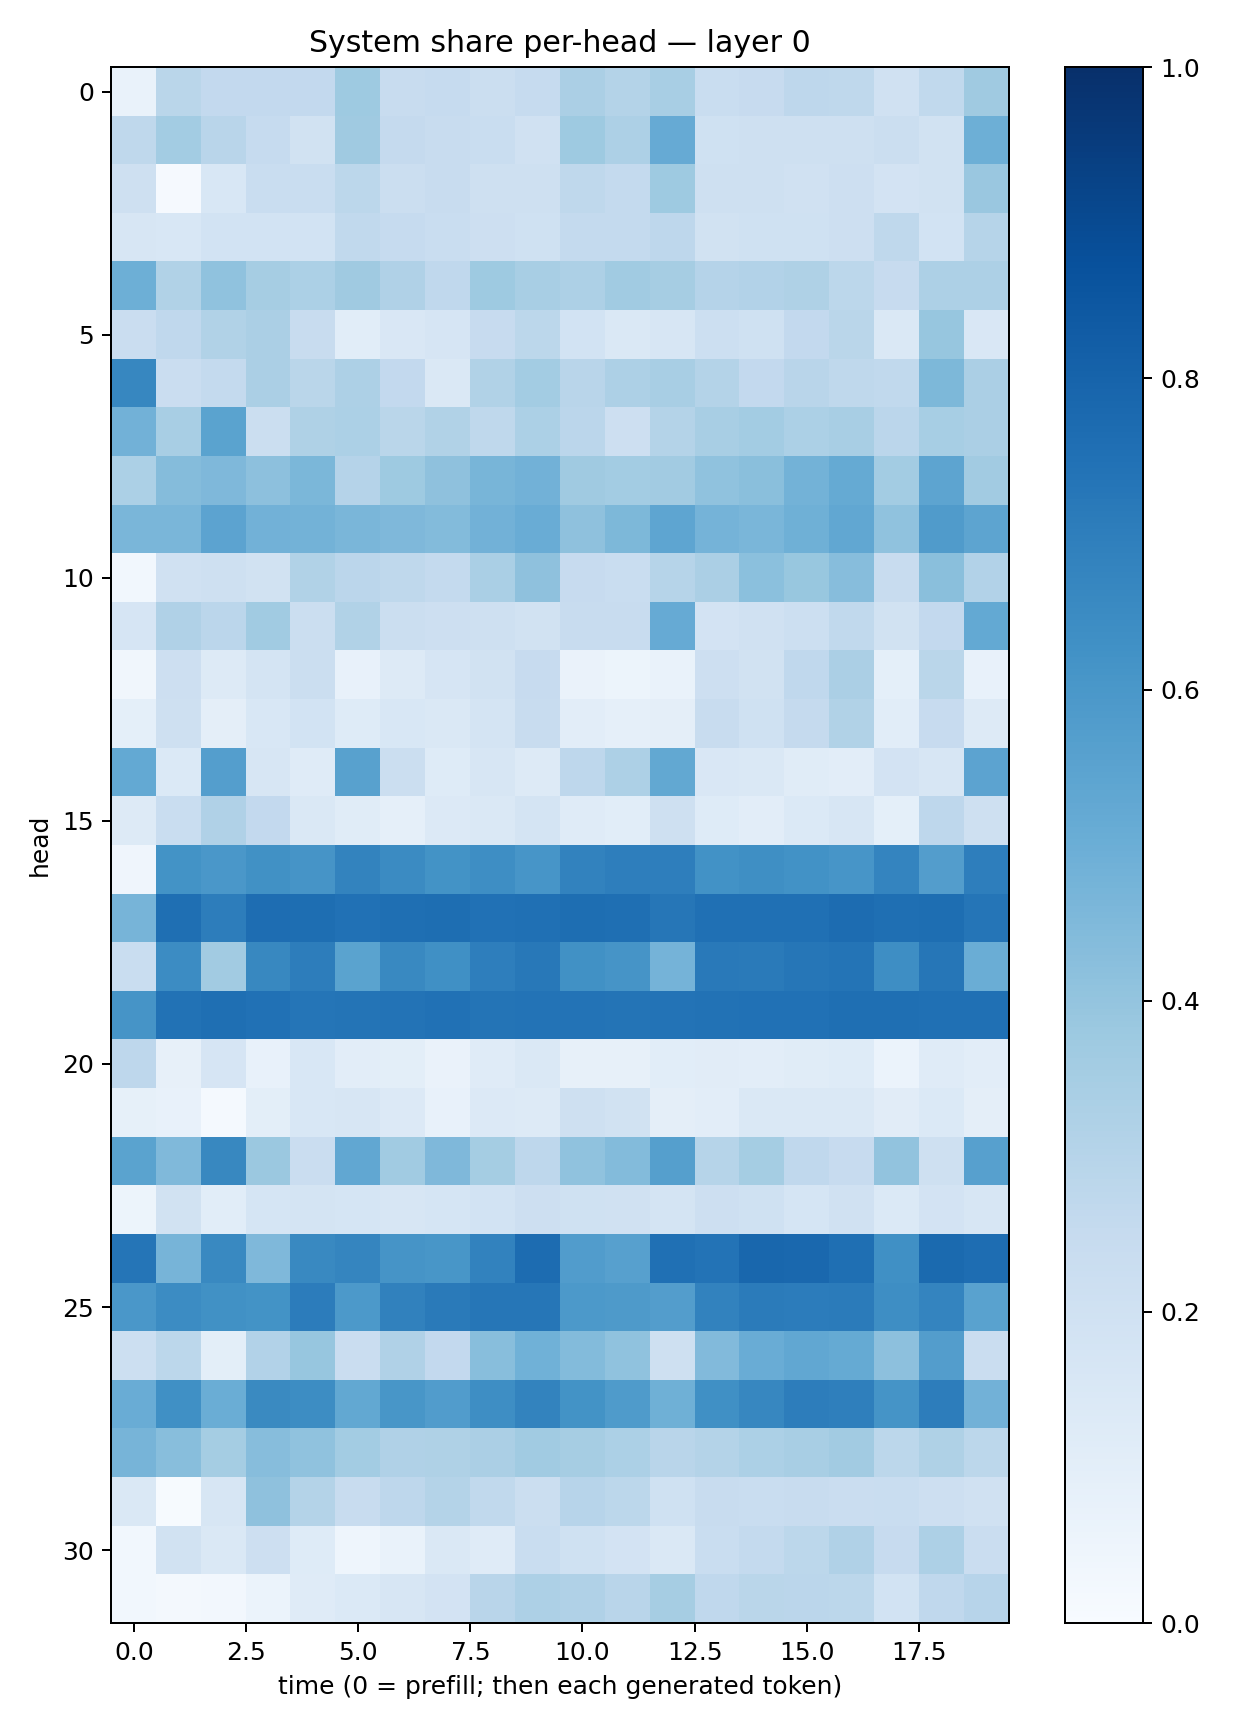

Data behind this chart, as committed beside it:
0.06960491, 0.28742775, 0.25997588, 0.2588922, 0.2608906, 0.37282506, 0.24037121, 0.24632032, 0.22639725, 0.24881308, 0.333082, 0.306253, 0.34118056, 0.23234618, 0.24547155, 0.27499312, 0.2720941, 0.19682156, 0.2647582, 0.37076846
0.2701, 0.3592, 0.2929, 0.2467, 0.1876, 0.3706, 0.2536, 0.2375, 0.234, 0.1961, 0.3733, 0.3276, 0.5128, 0.2005, 0.2046, 0.2051, 0.2059, 0.2223, 0.1952, 0.4938
0.2036, 0.008767, 0.1553, 0.2307, 0.2318, 0.2798, 0.2196, 0.237, 0.2095, 0.2052, 0.2696, 0.2557, 0.3738, 0.2086, 0.2069, 0.1987, 0.2123, 0.1807, 0.1901, 0.3846
0.1584, 0.1544, 0.1837, 0.1845, 0.1845, 0.2638, 0.2495, 0.231, 0.2111, 0.2026, 0.2558, 0.257, 0.2739, 0.1918, 0.2026, 0.2007, 0.2118, 0.2726, 0.1849, 0.2987
0.4951, 0.316, 0.4099, 0.3501, 0.3284, 0.3674, 0.3175, 0.2657, 0.3738, 0.3413, 0.3247, 0.3647, 0.3507, 0.3029, 0.3101, 0.3225, 0.2779, 0.2428, 0.3269, 0.3281
0.2291, 0.2693, 0.3137, 0.3357, 0.2377, 0.109, 0.15, 0.1674, 0.2435, 0.281, 0.186, 0.1412, 0.1582, 0.2179, 0.1995, 0.2581, 0.286, 0.1482, 0.3939, 0.1512
0.6647, 0.2277, 0.2551, 0.3348, 0.2859, 0.3281, 0.2605, 0.147, 0.3144, 0.3574, 0.2908, 0.328, 0.343, 0.3049, 0.2601, 0.2906, 0.273, 0.2644, 0.4554, 0.3359
0.482, 0.3421, 0.5506, 0.2192, 0.3228, 0.3308, 0.2869, 0.3144, 0.2724, 0.3293, 0.2839, 0.2141, 0.3084, 0.3418, 0.3584, 0.3303, 0.3399, 0.2825, 0.3473, 0.3327
0.331, 0.4364, 0.4498, 0.4153, 0.458, 0.3025, 0.3731, 0.4133, 0.4683, 0.4812, 0.37, 0.3581, 0.3598, 0.4101, 0.4256, 0.4796, 0.5161, 0.3576, 0.5394, 0.3608
0.4617, 0.463, 0.5462, 0.483, 0.478, 0.4621, 0.4496, 0.4385, 0.4843, 0.5076, 0.4102, 0.4543, 0.5382, 0.4752, 0.4624, 0.4917, 0.5292, 0.4079, 0.5801, 0.54
0.0301, 0.1959, 0.2102, 0.1894, 0.3154, 0.282, 0.272, 0.2543, 0.3396, 0.4135, 0.2435, 0.2327, 0.2986, 0.3357, 0.4191, 0.3884, 0.4316, 0.2403, 0.4239, 0.312
0.1675, 0.3202, 0.2832, 0.3642, 0.2204, 0.3163, 0.2226, 0.2131, 0.2092, 0.1921, 0.2357, 0.237, 0.5127, 0.1835, 0.197, 0.2187, 0.2645, 0.1887, 0.2612, 0.5199
0.03205, 0.2128, 0.1269, 0.1787, 0.2238, 0.07428, 0.1307, 0.1658, 0.1907, 0.2458, 0.06522, 0.05456, 0.06874, 0.2118, 0.1912, 0.2685, 0.335, 0.09137, 0.2884, 0.07126
0.09169, 0.209, 0.09764, 0.1544, 0.1873, 0.1247, 0.1551, 0.1452, 0.1723, 0.2345, 0.1033, 0.08917, 0.09664, 0.2386, 0.2017, 0.2537, 0.3146, 0.1079, 0.2455, 0.1263
0.522, 0.1383, 0.5676, 0.1606, 0.1208, 0.555, 0.2231, 0.1221, 0.1594, 0.1261, 0.2744, 0.3264, 0.5265, 0.1515, 0.1426, 0.1141, 0.1032, 0.1825, 0.1568, 0.544
0.1322, 0.2336, 0.3179, 0.2595, 0.1478, 0.1166, 0.08615, 0.136, 0.1447, 0.1729, 0.1209, 0.1067, 0.2034, 0.1243, 0.1052, 0.1395, 0.1629, 0.09042, 0.2762, 0.2036
0.04157, 0.6189, 0.5978, 0.6252, 0.6108, 0.6778, 0.6504, 0.6194, 0.6398, 0.6089, 0.6803, 0.6958, 0.6973, 0.6229, 0.6353, 0.6217, 0.6059, 0.6737, 0.5719, 0.699
0.4707, 0.7547, 0.7002, 0.7642, 0.7579, 0.7495, 0.7543, 0.7586, 0.7479, 0.7506, 0.7602, 0.7541, 0.7294, 0.7508, 0.7528, 0.7527, 0.7693, 0.7571, 0.7606, 0.7335
0.2311, 0.6479, 0.3595, 0.6602, 0.7027, 0.5481, 0.6582, 0.6297, 0.6962, 0.7193, 0.6257, 0.612, 0.4729, 0.7177, 0.7139, 0.7267, 0.7362, 0.6395, 0.7291, 0.5025
0.6124, 0.7438, 0.7574, 0.7473, 0.7323, 0.7373, 0.7407, 0.7484, 0.7364, 0.7393, 0.7406, 0.7382, 0.7404, 0.7433, 0.7474, 0.7472, 0.7554, 0.7556, 0.7508, 0.7535
0.2773, 0.08106, 0.1668, 0.07338, 0.1531, 0.1026, 0.09829, 0.0644, 0.1185, 0.1452, 0.07835, 0.08159, 0.1071, 0.1128, 0.1035, 0.1147, 0.1217, 0.06139, 0.1207, 0.104
0.08465, 0.07066, 0.01416, 0.1005, 0.1556, 0.1571, 0.1336, 0.07214, 0.1328, 0.1278, 0.206, 0.192, 0.09405, 0.105, 0.1481, 0.1459, 0.1413, 0.1101, 0.1386, 0.09499
0.5484, 0.448, 0.6637, 0.3816, 0.2277, 0.5312, 0.3645, 0.4522, 0.3527, 0.2742, 0.4085, 0.4381, 0.5646, 0.298, 0.3543, 0.269, 0.2448, 0.4033, 0.2085, 0.5589
0.05388, 0.1885, 0.1075, 0.1708, 0.1747, 0.1692, 0.1575, 0.1715, 0.1865, 0.2138, 0.2031, 0.1961, 0.175, 0.2111, 0.2001, 0.1706, 0.1979, 0.1393, 0.1823, 0.1635
0.7305, 0.4725, 0.6599, 0.4516, 0.6565, 0.6711, 0.6111, 0.6027, 0.6827, 0.7675, 0.5779, 0.559, 0.7518, 0.7388, 0.7863, 0.7836, 0.7561, 0.6307, 0.7752, 0.7624
0.5986, 0.6466, 0.6261, 0.6187, 0.7068, 0.5932, 0.6849, 0.714, 0.7275, 0.7278, 0.5918, 0.5891, 0.5705, 0.6817, 0.7076, 0.7038, 0.7076, 0.6398, 0.674, 0.5541
0.2149, 0.2786, 0.0996, 0.3113, 0.392, 0.2276, 0.3168, 0.2595, 0.4283, 0.4881, 0.4409, 0.4082, 0.2084, 0.4434, 0.5054, 0.5307, 0.517, 0.4163, 0.574, 0.2276
0.5049, 0.6311, 0.5033, 0.6534, 0.6412, 0.5251, 0.605, 0.5772, 0.6387, 0.6791, 0.6175, 0.5822, 0.4901, 0.631, 0.6655, 0.703, 0.6917, 0.6144, 0.7021, 0.4836
0.4706, 0.4269, 0.3554, 0.4299, 0.4075, 0.3586, 0.3187, 0.3225, 0.3341, 0.3658, 0.3492, 0.3283, 0.2891, 0.3061, 0.3312, 0.3405, 0.3617, 0.2804, 0.3211, 0.2786
0.1476, 0.00749, 0.1608, 0.4105, 0.3059, 0.2383, 0.2772, 0.3054, 0.2627, 0.225, 0.2968, 0.2784, 0.201, 0.2403, 0.2319, 0.2416, 0.2302, 0.2337, 0.2143, 0.1958
0.02951, 0.1882, 0.1455, 0.2115, 0.1235, 0.0463, 0.06725, 0.1407, 0.12, 0.2307, 0.203, 0.1806, 0.1407, 0.2309, 0.2546, 0.2782, 0.3178, 0.2455, 0.3275, 0.2275
0.02986, 0.01751, 0.02577, 0.06128, 0.1202, 0.1385, 0.1632, 0.18, 0.2923, 0.3253, 0.3169, 0.2922, 0.3513, 0.2677, 0.2862, 0.2844, 0.2793, 0.1864, 0.2666, 0.2934
